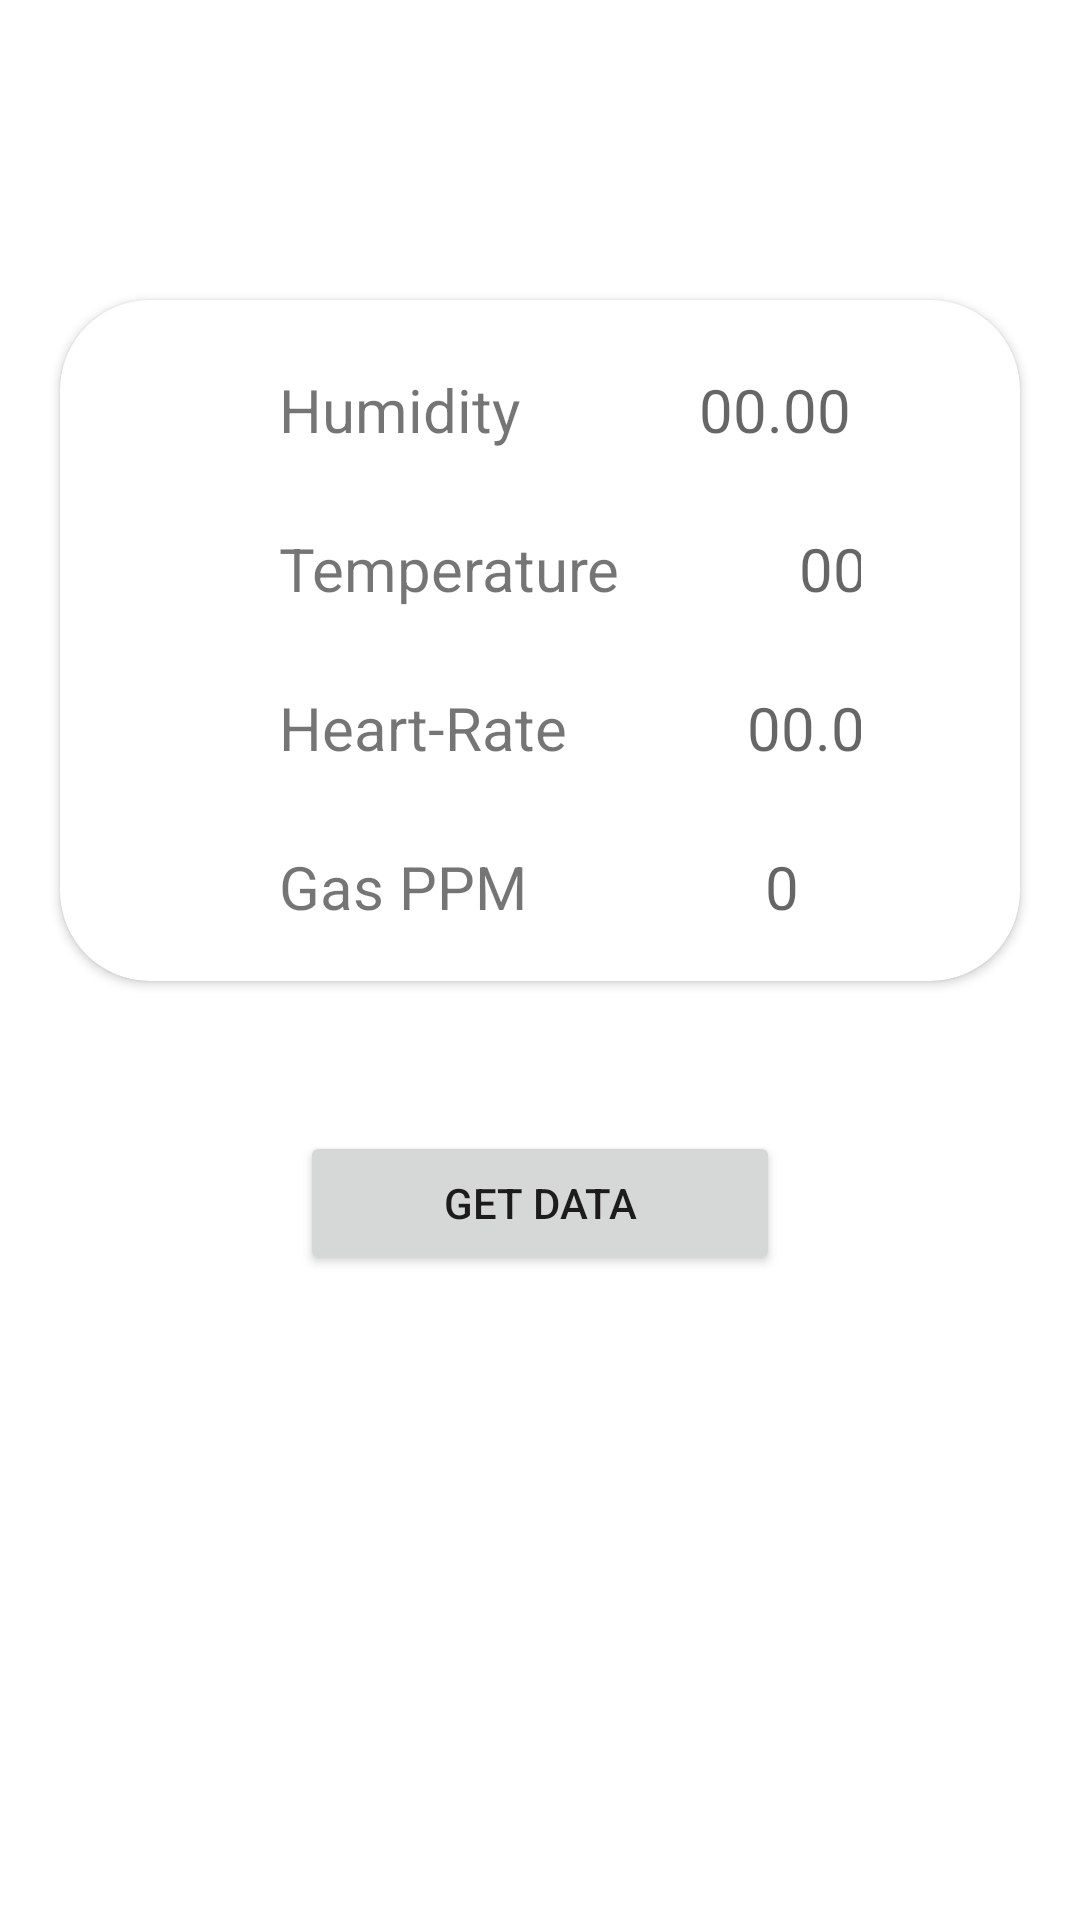

Here is an Android app screen rendered from its layout file. Give the layout XML and the strings, colors and styles it references.
<!-- AndroidManifest.xml: application theme Theme.IoTTry2 -->
<!-- res/layout/activity_iot_page.xml -->
<?xml version="1.0" encoding="utf-8"?>
<LinearLayout xmlns:android="http://schemas.android.com/apk/res/android"
    xmlns:app="http://schemas.android.com/apk/res-auto"
    xmlns:tools="http://schemas.android.com/tools"
    android:layout_width="match_parent"
    android:layout_height="match_parent"
    android:orientation="vertical"
    tools:context=".IotPage">

    <androidx.cardview.widget.CardView
        android:layout_width="match_parent"
        android:layout_height="wrap_content"
        android:layout_marginHorizontal="20dp"
        android:layout_marginTop="100dp"
        android:elevation="40dp"
        app:cardCornerRadius="30dp"
        android:padding="10dp"
        >
        <LinearLayout
            android:layout_width="match_parent"
            android:layout_height="match_parent"
            android:orientation="vertical">

        <LinearLayout
            android:layout_width="match_parent"
            android:layout_height="wrap_content"
            android:orientation="horizontal"
            android:layout_marginHorizontal="50dp"
            android:layout_gravity="center"
            android:layout_marginTop="20dp"
            android:padding="3dp"
            >
            <TextView
                android:layout_width="wrap_content"
                android:layout_height="wrap_content"
                android:text="Humidity"
                android:layout_marginLeft="20dp"
                android:textSize="20dp"/>

            <TextView
                android:id="@+id/tvHumidity"
                android:layout_width="150dp"
                android:layout_height="wrap_content"
                android:gravity="center"
                android:hint="00.00"
                android:paddingHorizontal="5dp"
                android:textColor="#699ACD"
                android:textSize="20dp"
                android:layout_marginLeft="10dp"/>

        </LinearLayout>

            <LinearLayout
                android:layout_width="match_parent"
                android:layout_height="wrap_content"
                android:orientation="horizontal"
                android:layout_marginHorizontal="50dp"
                android:layout_gravity="center"
                android:layout_marginTop="20dp"
                android:padding="3dp"
                >
                <TextView
                    android:layout_width="wrap_content"
                    android:layout_height="wrap_content"
                    android:text="Temperature"
                    android:layout_marginLeft="20dp"
                    android:textSize="20dp"/>

                <TextView
                    android:id="@+id/tvTemp"
                    android:layout_width="150dp"
                    android:layout_height="wrap_content"
                    android:gravity="center"
                    android:hint="00.00"
                    android:paddingHorizontal="5dp"
                    android:textColor="#699ACD"
                    android:textSize="20dp"
                    android:layout_marginLeft="10dp"/>

            </LinearLayout>

            <LinearLayout
                android:layout_width="match_parent"
                android:layout_height="wrap_content"
                android:orientation="horizontal"
                android:layout_marginHorizontal="50dp"
                android:layout_gravity="center"
                android:layout_marginTop="20dp"
                android:padding="3dp"
                >
                <TextView
                    android:layout_width="wrap_content"
                    android:layout_height="wrap_content"
                    android:text="Heart-Rate"
                    android:layout_marginLeft="20dp"
                    android:textSize="20dp"/>

                <TextView
                    android:id="@+id/tvHeartrate"
                    android:layout_width="150dp"
                    android:layout_height="wrap_content"
                    android:gravity="center"
                    android:hint="00.00"
                    android:paddingHorizontal="5dp"
                    android:textColor="#699ACD"
                    android:textSize="20dp"
                    android:layout_marginLeft="10dp"/>

            </LinearLayout>

        <LinearLayout
            android:layout_width="match_parent"
            android:layout_height="wrap_content"
            android:orientation="horizontal"
            android:layout_marginTop="20dp"
            android:layout_marginBottom="15dp"
            android:layout_marginHorizontal="50dp"
            android:layout_gravity="center"
            android:padding="3dp"
            >
            <TextView
                android:layout_width="wrap_content"
                android:layout_height="wrap_content"
                android:text="Gas PPM"
                android:layout_marginLeft="20dp"
                android:textSize="20dp"/>

            <TextView
                android:id="@+id/tvGasppm"
                android:layout_width="150dp"
                android:layout_height="wrap_content"
                android:gravity="center"
                android:hint="0"
                android:textColor="#699ACD"
                android:paddingHorizontal="5dp"
                android:textSize="20dp"
                android:layout_marginLeft="10dp"/>


        </LinearLayout>





        </LinearLayout>

    </androidx.cardview.widget.CardView>



    <Button
        android:id="@+id/btn"
        android:layout_width="match_parent"
        android:layout_height="wrap_content"
        android:text="Get Data"
        android:shadowColor="@color/purple_200"
        android:layout_marginHorizontal="100dp"
        android:layout_marginTop="50dp"
        android:onClick="connect"/>


















</LinearLayout>
<!-- resources referenced by this layout -->
<resources>
  <style name="Theme.IoTTry2" parent="Theme.MaterialComponents.DayNight.NoActionBar">
          
          <item name="colorPrimary">@color/purple_500</item>
          <item name="colorPrimaryVariant">@color/purple_700</item>
          <item name="colorOnPrimary">@color/white</item>
          
          <item name="colorSecondary">@color/teal_200</item>
          <item name="colorSecondaryVariant">@color/teal_700</item>
          <item name="colorOnSecondary">@color/black</item>
          
          <item name="android:statusBarColor">?attr/colorPrimaryVariant</item>
          
      </style>
  <!-- not gathered from this repository: default colours our renderer supplied (Android Studio template values) -->
  <color name="purple_200">#FFBB86FC</color>
  <color name="purple_500">#FF6200EE</color>
  <color name="purple_700">#FF3700B3</color>
  <color name="teal_200">#FF03DAC5</color>
  <color name="teal_700">#FF018786</color>
  <color name="black">#FF000000</color>
  <color name="white">#FFFFFFFF</color>
</resources>
